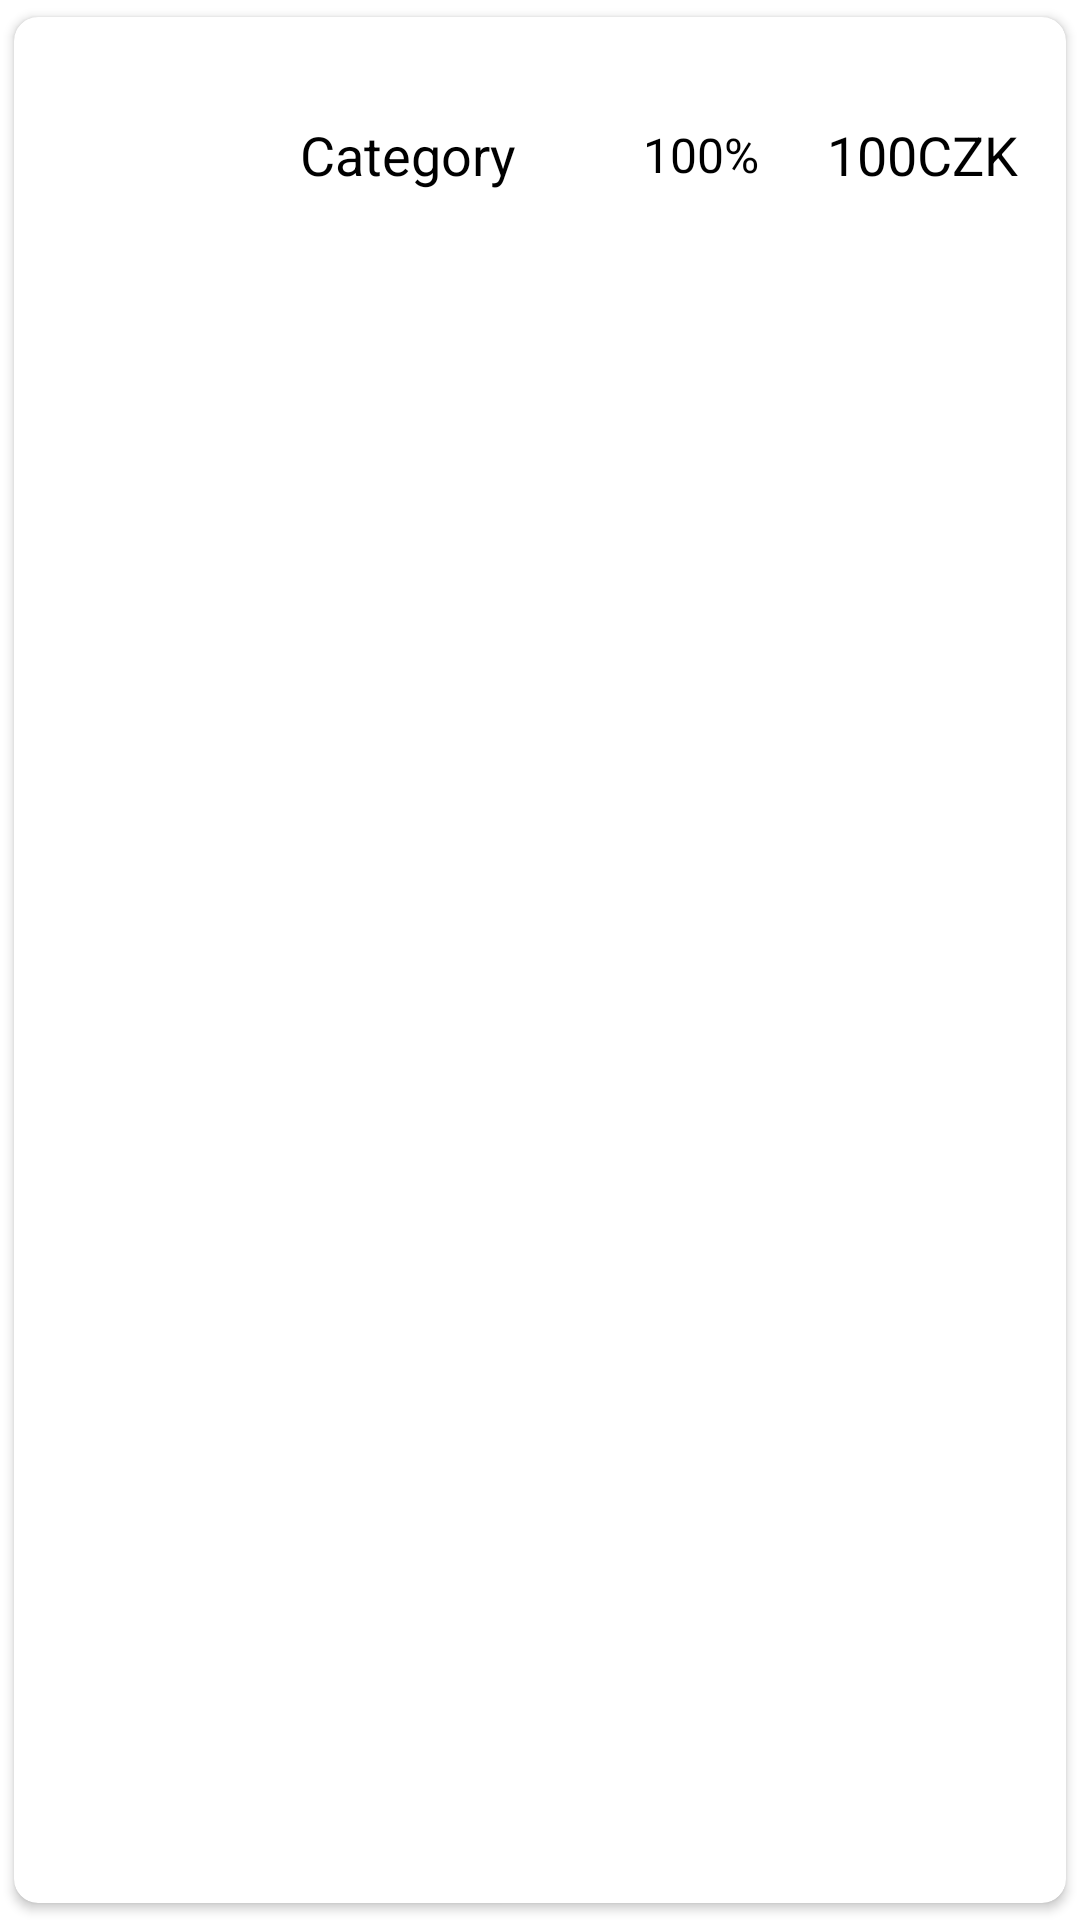

The Android layout XML behind this screen, and the referenced resources:
<!-- AndroidManifest.xml: application theme Theme.Sp_v2 -->
<!-- res/layout/expense_or_income_item.xml -->
<?xml version="1.0" encoding="utf-8"?>
<androidx.cardview.widget.CardView
    xmlns:android="http://schemas.android.com/apk/res/android"
    xmlns:app="http://schemas.android.com/apk/res-auto"
    android:layout_width="match_parent"
    android:layout_height="wrap_content"
    app:cardBackgroundColor="@color/white"
    app:cardCornerRadius="8dp"
    app:cardElevation="2dp"
    app:cardMaxElevation="2dp"
    app:cardPreventCornerOverlap="true"
    app:cardUseCompatPadding="true">

    <GridLayout
        android:id="@+id/dateCardEI"
        android:layout_width="match_parent"
        android:layout_height="wrap_content"
        android:columnCount="5"
        android:padding="@dimen/text_margin_16">

        <ImageView
            android:id="@+id/iconCategoryEI"
            android:layout_width="60dp"
            android:layout_height="60dp"
            android:contentDescription="@string/icon" />

        <TextView
            android:id="@+id/nameCategoryEI"
            android:layout_width="wrap_content"
            android:layout_height="match_parent"
            android:layout_gravity="center"
            android:text="@string/category"
            android:textAlignment="center"
            android:layout_columnWeight="@integer/material_motion_duration_long_1"
            android:textColor="@color/black"
            android:textSize="18sp" />

        <TextView
            android:id="@+id/percentEI"
            android:layout_width="wrap_content"
            android:layout_height="match_parent"
            android:layout_gravity="center"
            android:text="@string/_100_percent"
            android:textAlignment="center"
            android:textColor="@color/black"
            android:textSize="16sp"
            android:layout_columnWeight="@integer/material_motion_duration_long_2"
            />

        <TextView
            android:id="@+id/amountEI"
            android:layout_width="wrap_content"
            android:layout_height="match_parent"
            android:layout_gravity="center"
            android:text="@string/_100"
            android:textAlignment="center"
            android:textColor="@color/black"
            android:textSize="18sp" />

        <TextView
            android:id="@+id/currencyEI"
            android:layout_width="wrap_content"
            android:layout_height="match_parent"
            android:layout_gravity="center"
            android:text="@string/czk"
            android:textAlignment="center"
            android:textColor="@color/black"
            android:textSize="18sp" />


    </GridLayout>
</androidx.cardview.widget.CardView>
<!-- resources referenced by this layout -->
<resources>
  <color name="black">#FF000000</color>
  <color name="white">#FFFFFFFF</color>
  <dimen name="text_margin_16">16dp</dimen>
  <string name="_100">100</string>
  <string name="_100_percent">100%</string>
  <string name="category">Category</string>
  <string name="czk">CZK</string>
  <string name="icon">Icon</string>
  <style name="Theme.Sp_v2" parent="Theme.MaterialComponents.DayNight.DarkActionBar">
          
          <item name="colorPrimary">@color/purple_500</item>
          <item name="colorPrimaryVariant">@color/purple_700</item>
          <item name="colorOnPrimary">@color/white</item>
          
          <item name="colorSecondary">@color/teal_200</item>
          <item name="colorSecondaryVariant">@color/teal_700</item>
          <item name="colorOnSecondary">@color/black</item>
          
          <item name="android:statusBarColor">?attr/colorPrimaryVariant</item>
          
      </style>
  <color name="purple_500">#FF6200EE</color>
  <color name="purple_700">#FF3700B3</color>
  <color name="teal_200">#FF03DAC5</color>
  <color name="teal_700">#FF018786</color>
</resources>
